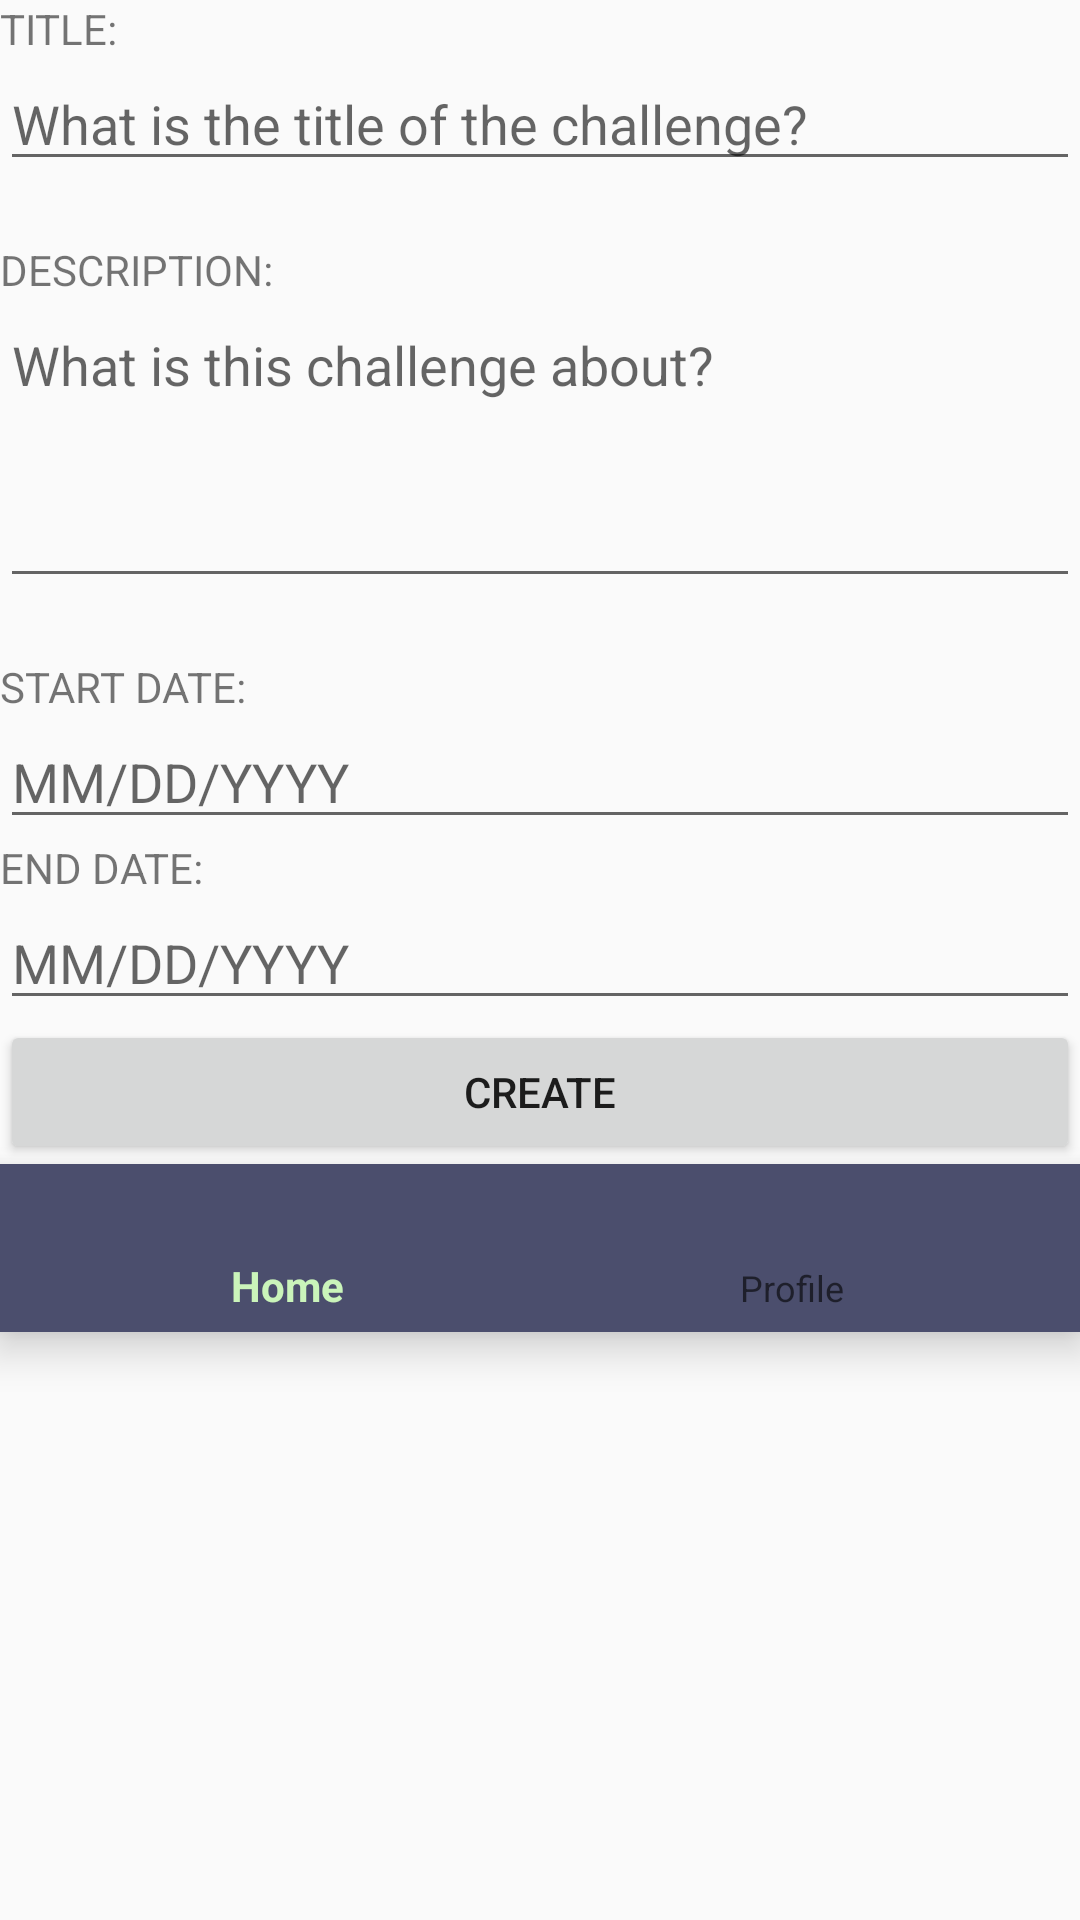

Write the Android layout XML for this screen, with the resource values it uses.
<!-- AndroidManifest.xml: application theme AppTheme -->
<!-- res/layout/activity_create.xml -->
<?xml version="1.0" encoding="utf-8"?>
<LinearLayout xmlns:android="http://schemas.android.com/apk/res/android"
    xmlns:app="http://schemas.android.com/apk/res-auto"
    xmlns:tools="http://schemas.android.com/tools"
    android:layout_width="match_parent"
    android:layout_height="match_parent"
    android:layout_marginLeft="20dp"
    android:layout_marginTop="20dp"
    android:layout_marginRight="20dp"
    android:layout_marginBottom="20dp"
    android:orientation="vertical"
    tools:context=".CreateActivity">

    <TextView
        android:id="@+id/textView"
        android:layout_width="wrap_content"
        android:layout_height="wrap_content"
        android:text="TITLE:" />

    <EditText
        android:id="@+id/tvTitle"
        android:layout_width="match_parent"
        android:layout_height="wrap_content"
        android:ems="10"
        android:hint="What is the title of the challenge?"
        android:inputType="textPersonName" />

    <TextView
        android:id="@+id/tvthree"
        android:layout_width="match_parent"
        android:layout_height="wrap_content"
        android:layout_marginTop="20dp"
        android:text="DESCRIPTION:" />

    <EditText
        android:id="@+id/tvDescription"
        android:layout_width="match_parent"
        android:layout_height="100dp"
        android:ems="10"
        android:gravity="start|top"
        android:hint="What is this challenge about?"
        android:inputType="textMultiLine" />

    <TextView
        android:id="@+id/tvfour"
        android:layout_width="match_parent"
        android:layout_height="wrap_content"
        android:layout_marginTop="20dp"
        android:text="START DATE:" />

    <EditText
        android:id="@+id/tvStartDate"
        android:layout_width="match_parent"
        android:layout_height="wrap_content"
        android:ems="10"
        android:hint="MM/DD/YYYY"
        android:inputType="date" />

    <TextView
        android:id="@+id/textView3"
        android:layout_width="match_parent"
        android:layout_height="wrap_content"
        android:text="END DATE:" />

    <EditText
        android:id="@+id/tvEndDate"
        android:layout_width="match_parent"
        android:layout_height="wrap_content"
        android:ems="10"
        android:hint="MM/DD/YYYY"
        android:inputType="date" />

    <Button
        android:id="@+id/btnCreate"
        android:layout_width="match_parent"
        android:layout_height="wrap_content"
        android:text="CREATE" />

    <com.google.android.material.bottomnavigation.BottomNavigationView
        android:id="@+id/bottomNavigation"
        android:layout_width="match_parent"
        android:layout_height="wrap_content"
        android:layout_alignParentBottom="true"
        android:background="@color/yurupThemeColor"
        app:menu="@menu/menu_bottom_navigation" />

</LinearLayout>
<!-- resources referenced by this layout -->
<resources>
  <color name="yurupThemeColor">#4b4e6d</color>
  <style name="AppTheme" parent="Theme.AppCompat.Light.NoActionBar">
          
          <item name="colorPrimary">@color/colorPrimary</item>
          <item name="colorPrimaryDark">@color/colorPrimaryDark</item>
          <item name="android:statusBarColor">@color/yurupThemeColor</item>
          <item name="android:windowTranslucentNavigation">true</item>
          <item name="colorAccent">@color/colorAccent</item>
      </style>
  <color name="colorPrimary">#CAF4BA</color>
  <color name="colorPrimaryDark">#3700B3</color>
  <color name="colorAccent">#03DAC5</color>
</resources>
